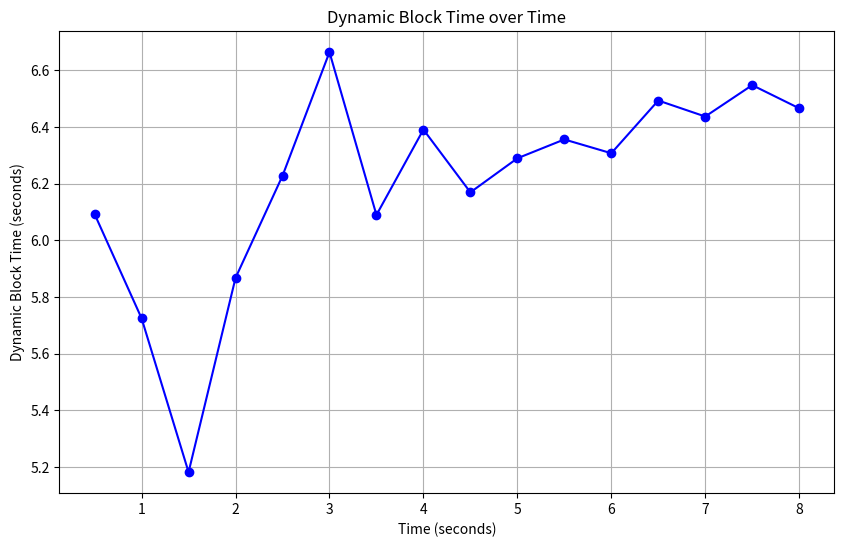

Python code for this plot:
import numpy as np
import matplotlib.pyplot as plt

def calculate_cumulative_stats(lambda_rate, time_period, size_mean, size_std, alpha, m, r, i, d, step_size=0.1):
    # Update time_period to reflect the new observation unit
    num_steps = int(time_period / step_size)
    
    # Initialize variables
    arrival_counts = np.random.poisson(lambda_rate * step_size, size=num_steps)
    print("Arrival counts:", arrival_counts)
    sizes = [np.random.normal(size_mean, size_std, size=arrival_counts[t]) for t in range(num_steps)]
    print("Sizes:", sizes)

    # Calculate the total volume of objects at each time step
    total_volumes = np.array([np.sum(sizes[t]) for t in range(num_steps)])

    # Initialize results
    frequencies = np.zeros(num_steps)
    average_sizes = np.zeros(num_steps)
    size_change_rates = np.zeros(num_steps)
    dynamic_blocktimes = np.zeros(num_steps)

    # Calculate the cumulative state from 1 second onwards
    for t in range(num_steps):
        # Total number of objects and total volume from 0 to the current time point
        n = np.sum(arrival_counts[:t+1])
        V_total = np.sum(total_volumes[:t+1])
        
        # Calculate frequency and average size
        frequencies[t] = n / ((t + 1) * step_size)
        average_sizes[t] = V_total / n if n > 0 else 0
        
        # Calculate the rate of change in object size
        all_sizes = np.concatenate(sizes[:t+1])  # All sizes from step 0 to step t
        size_changes = all_sizes[1:] - all_sizes[:-1]  # Calculate the change
        size_change_rates[t] = np.mean(size_changes) if len(size_changes) > 0 else 0  # Calculate average change rate
        
        # Calculate dynamic block time interval D
        Frequency = frequencies[t]
        AverageSize = average_sizes[t]
        SizeChangeRate = size_change_rates[t]
        D = ((alpha * m * d) / i + r * i) / (Frequency + AverageSize + SizeChangeRate)
        dynamic_blocktimes[t] = D
        
        # If the calculated dynamic block time is less than t, record the time and print V_total and V_total/m
        if D < (t + 1) * step_size:
            print(f"At time {(t + 1) * step_size:.1f} seconds, D < t: D = {D:.2f}, V_total = {V_total:.2f}, V_total/m = {V_total/m:.2f}")
        
        # When (t + 1) * step_size == d, record and print V_total and V_total/m
        if (t + 1) * step_size == d:
            print(f"At time {(t + 1) * step_size:.1f} seconds, t = d: V_total = {V_total:.2f}, V_total/m = {V_total/m:.2f}")

    # Print results
    print("Time\tCumulative Frequency (objects/sec)\tCumulative Average Size (units)\tCumulative Size Change Rate (units/sec)\tDynamic Block Time (sec)")
    for t in range(num_steps):
        print(f"Time {(t + 1) * step_size:.1f}: Cumulative Frequency = {frequencies[t]:.2f}, Cumulative Average Size = {average_sizes[t]:.2f}, Cumulative Size Change Rate = {size_change_rates[t]:.2f}, Dynamic Block Time = {dynamic_blocktimes[t]:.2f}")

    # Plot the results
    plt.figure(figsize=(10, 6))
    plt.plot(np.arange(step_size, time_period + step_size, step_size), dynamic_blocktimes, marker='o', linestyle='-', color='b')
    plt.xlabel('Time (seconds)')
    plt.ylabel('Dynamic Block Time (seconds)')
    plt.title('Dynamic Block Time over Time')
    plt.grid(True)
    plt.show()

# Call the function
calculate_cumulative_stats(
    lambda_rate=5, 
    time_period=8, 
    size_mean=10, 
    size_std=2, 
    alpha=0.25,   # Ideal block space ratio
    m=1000,      # Maximum block capacity
    r=0.1,       # Ideal transaction change rate
    i=15,        # Ideal number of transactions per block
    d=6,         # Ideal block interval time
    step_size=0.5 # Observation unit of 0.5 seconds
)
